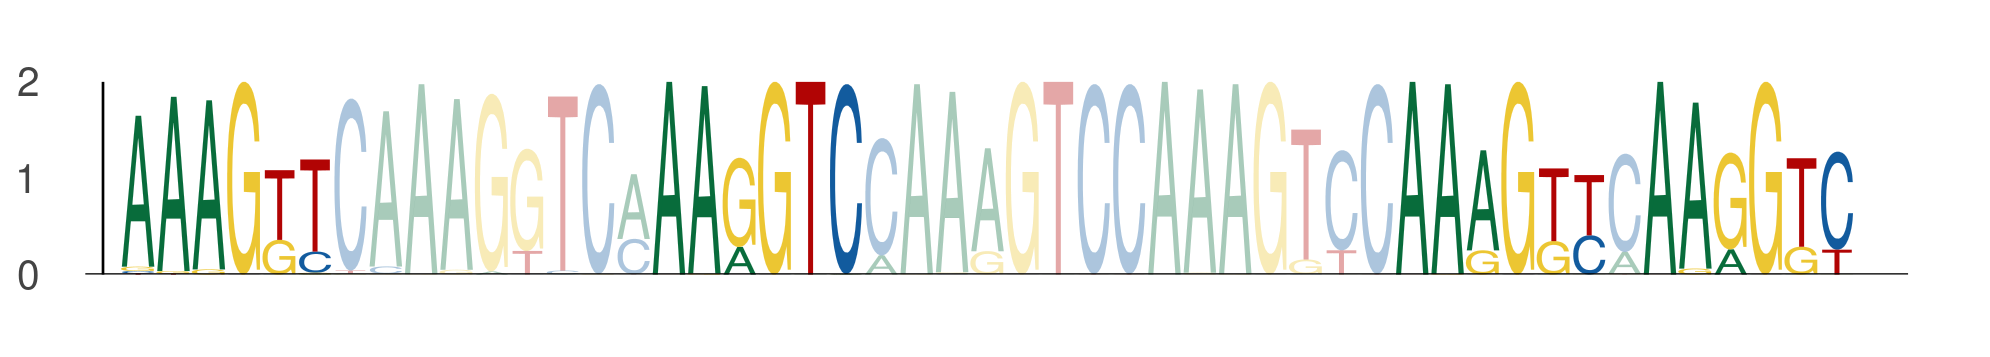

Data behind this chart, as committed beside it:
seq_index, start_position, end_position, is_reversed_complement
1089, 59, 65, 0
1089, 74, 80, 0
1089, 95, 101, 0
1089, 102, 108, 0
843, 59, 65, 0
843, 74, 80, 0
843, 95, 101, 0
843, 102, 108, 0
843, 52, 58, 0
843, 67, 73, 0
843, 88, 94, 0
843, 95, 101, 0
3569, 52, 58, 0
3569, 67, 73, 0
3569, 88, 94, 0
3569, 95, 101, 0
5034, 59, 65, 0
5034, 74, 80, 0
5034, 95, 101, 0
5034, 102, 108, 0
1872, 59, 65, 0
1872, 74, 80, 0
1872, 95, 101, 0
1872, 102, 108, 0
2774, 59, 65, 0
2774, 74, 80, 0
2774, 95, 101, 0
2774, 102, 108, 0
2774, 66, 72, 0
2774, 81, 87, 0
2774, 102, 108, 0
2774, 109, 115, 0
5584, 59, 65, 0
5584, 74, 80, 0
5584, 95, 101, 0
5584, 102, 108, 0
4671, 59, 65, 0
4671, 74, 80, 0
4671, 95, 101, 0
4671, 102, 108, 0
4671, 66, 72, 0
4671, 81, 87, 0
4671, 102, 108, 0
4671, 109, 115, 0
969, 52, 58, 0
969, 67, 73, 0
969, 88, 94, 0
969, 95, 101, 0
6000, 59, 65, 0
6000, 74, 80, 0
6000, 95, 101, 0
6000, 102, 108, 0
1474, 59, 65, 0
1474, 74, 80, 0
1474, 95, 101, 0
1474, 102, 108, 0
1474, 52, 58, 0
1474, 67, 73, 0
1474, 88, 94, 0
1474, 95, 101, 0
... 1,564 more rows
